Labelled photos from "Fotos", an image-classification folder in Pablodeharo/Malaria-Detector. The possible labels are: parasitized, uninfected.

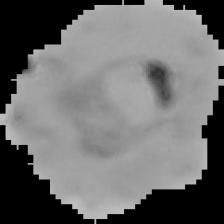
Label: parasitized

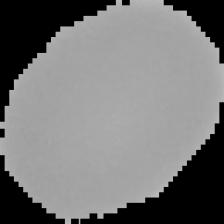
Label: uninfected

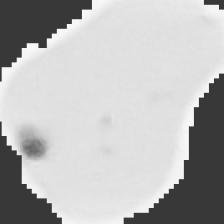
Label: parasitized

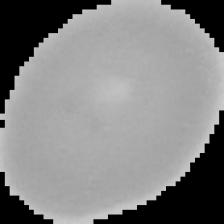
Label: uninfected

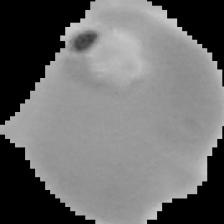
Label: parasitized

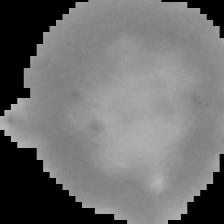
Label: uninfected
